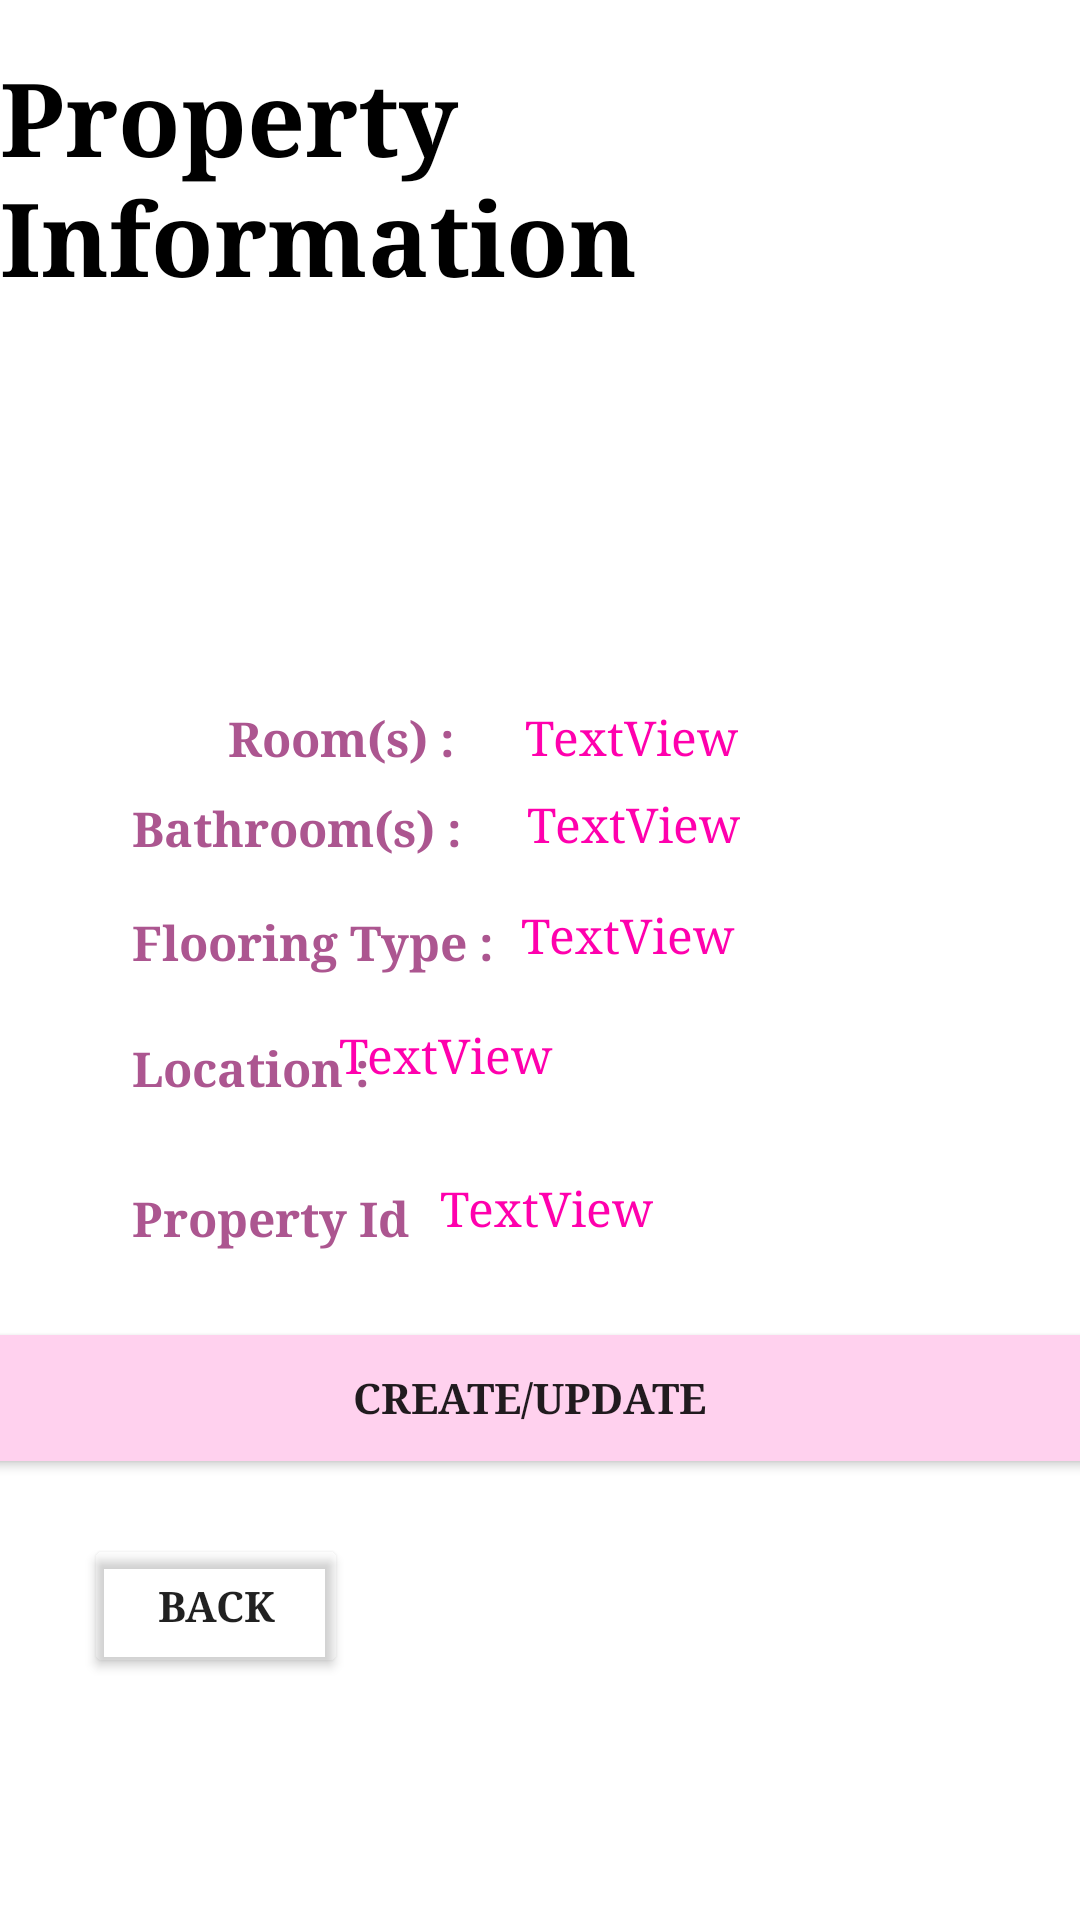

This screen was rendered from an Android layout file. Write that file and the resources it references.
<!-- AndroidManifest.xml: application theme Theme.PropertyCleaners -->
<!-- res/layout/activity_view_property_details.xml -->
<?xml version="1.0" encoding="utf-8"?>
<androidx.constraintlayout.widget.ConstraintLayout xmlns:android="http://schemas.android.com/apk/res/android"
    xmlns:app="http://schemas.android.com/apk/res-auto"
    xmlns:tools="http://schemas.android.com/tools"
    android:layout_width="match_parent"
    android:layout_height="match_parent"
    android:background="@drawable/login1"
    tools:context=".ViewPropertyDetailsActivity">

    <TextView
        android:id="@+id/textView34"
        android:layout_width="wrap_content"
        android:layout_height="wrap_content"
        android:layout_marginTop="16dp"
        android:fontFamily="serif"
        android:text="Property Information"
        android:textColor="#000000"
        android:textSize="34sp"
        android:textStyle="bold"
        app:layout_constraintEnd_toEndOf="parent"
        app:layout_constraintHorizontal_bias="0.496"
        app:layout_constraintStart_toStartOf="parent"
        app:layout_constraintTop_toTopOf="parent" />

    <TextView
        android:id="@+id/textView28"
        android:layout_width="wrap_content"
        android:layout_height="wrap_content"
        android:layout_marginStart="44dp"
        android:layout_marginTop="28dp"
        android:fontFamily="serif"
        android:text="Property Id"
        android:textColor="#AC5690"
        android:textSize="16sp"
        android:textStyle="bold"
        app:layout_constraintStart_toStartOf="parent"
        app:layout_constraintTop_toBottomOf="@+id/textView27" />

    <TextView
        android:id="@+id/textView26"
        android:layout_width="wrap_content"
        android:layout_height="wrap_content"
        android:layout_marginStart="44dp"
        android:layout_marginTop="16dp"
        android:fontFamily="serif"
        android:text="Flooring Type :"
        android:textColor="#AC5690"
        android:textSize="16sp"
        android:textStyle="bold"
        app:layout_constraintStart_toStartOf="parent"
        app:layout_constraintTop_toBottomOf="@+id/textView25" />

    <TextView
        android:id="@+id/textView27"
        android:layout_width="wrap_content"
        android:layout_height="wrap_content"
        android:layout_marginStart="44dp"
        android:layout_marginTop="20dp"
        android:fontFamily="serif"
        android:text="Location :"
        android:textColor="#AC5690"
        android:textSize="16sp"
        android:textStyle="bold"
        app:layout_constraintStart_toStartOf="parent"
        app:layout_constraintTop_toBottomOf="@+id/textView26" />

    <TextView
        android:id="@+id/textView19"
        android:layout_width="wrap_content"
        android:layout_height="wrap_content"
        android:text="TextView"
        android:visibility="invisible"
        tools:ignore="MissingConstraints"
        tools:layout_editor_absoluteX="312dp"
        tools:layout_editor_absoluteY="75dp" />

    <ImageView
        android:id="@+id/imageView6"
        android:layout_width="155dp"
        android:layout_height="151dp"
        android:layout_marginTop="76dp"
        app:layout_constraintEnd_toEndOf="parent"
        app:layout_constraintStart_toStartOf="parent"
        app:layout_constraintTop_toTopOf="parent"
        tools:srcCompat="@tools:sample/avatars" />

    <TextView
        android:id="@+id/textView21"
        android:layout_width="wrap_content"
        android:layout_height="wrap_content"
        android:layout_marginStart="76dp"
        android:layout_marginTop="8dp"
        android:fontFamily="serif"
        android:text="Room(s) :"
        android:textColor="#AC5690"
        android:textSize="16sp"
        android:textStyle="bold"
        app:layout_constraintStart_toStartOf="parent"
        app:layout_constraintTop_toBottomOf="@+id/imageView6" />

    <TextView
        android:id="@+id/textView25"
        android:layout_width="wrap_content"
        android:layout_height="wrap_content"
        android:layout_marginStart="44dp"
        android:layout_marginTop="8dp"
        android:fontFamily="serif"
        android:text="Bathroom(s) :"
        android:textColor="#AC5690"
        android:textSize="16sp"
        android:textStyle="bold"
        app:layout_constraintStart_toStartOf="parent"
        app:layout_constraintTop_toBottomOf="@+id/textView21" />

    <TextView
        android:id="@+id/textView29"
        android:layout_width="wrap_content"
        android:layout_height="wrap_content"
        android:layout_marginTop="8dp"
        android:fontFamily="serif"
        android:text="TextView"
        android:textColor="#FF00AD"
        android:textSize="16sp"
        app:layout_constraintEnd_toEndOf="parent"
        app:layout_constraintHorizontal_bias="0.17"
        app:layout_constraintStart_toEndOf="@+id/textView21"
        app:layout_constraintTop_toBottomOf="@+id/imageView6" />

    <TextView
        android:id="@+id/textView30"
        android:layout_width="wrap_content"
        android:layout_height="wrap_content"
        android:layout_marginTop="8dp"
        android:fontFamily="serif"
        android:text="TextView"
        android:textColor="#FF00AD"
        android:textSize="16sp"
        app:layout_constraintEnd_toEndOf="parent"
        app:layout_constraintHorizontal_bias="0.161"
        app:layout_constraintStart_toEndOf="@+id/textView25"
        app:layout_constraintTop_toBottomOf="@+id/textView29" />

    <TextView
        android:id="@+id/textView31"
        android:layout_width="149dp"
        android:layout_height="24dp"
        android:layout_marginTop="16dp"
        android:fontFamily="serif"
        android:text="TextView"
        android:textAlignment="textStart"
        android:textColor="#FF00AD"
        android:textSize="16sp"
        app:layout_constraintEnd_toEndOf="parent"
        app:layout_constraintHorizontal_bias="0.197"
        app:layout_constraintStart_toEndOf="@+id/textView26"
        app:layout_constraintTop_toBottomOf="@+id/textView30" />

    <TextView
        android:id="@+id/textView32"
        android:layout_width="251dp"
        android:layout_height="44dp"
        android:layout_marginTop="16dp"
        android:fontFamily="serif"
        android:text="TextView"
        android:textAlignment="textStart"
        android:textColor="#FF00AD"
        android:textSize="16sp"
        app:layout_constraintEnd_toEndOf="parent"
        app:layout_constraintHorizontal_bias="0.741"
        app:layout_constraintStart_toEndOf="@+id/textView27"
        app:layout_constraintTop_toBottomOf="@+id/textView31" />

    <TextView
        android:id="@+id/textView33"
        android:layout_width="wrap_content"
        android:layout_height="wrap_content"
        android:fontFamily="serif"
        android:text="TextView"
        android:textColor="#FF00AD"
        android:textSize="16sp"
        app:layout_constraintBottom_toBottomOf="parent"
        app:layout_constraintEnd_toEndOf="parent"
        app:layout_constraintHorizontal_bias="0.068"
        app:layout_constraintStart_toEndOf="@+id/textView28"
        app:layout_constraintTop_toBottomOf="@+id/textView32"
        app:layout_constraintVertical_bias="0.03" />

    <androidx.appcompat.widget.AppCompatButton
        android:id="@+id/button16"
        android:layout_width="wrap_content"
        android:layout_height="wrap_content"
        android:layout_marginStart="28dp"
        android:layout_marginTop="68dp"
        android:backgroundTint="#0FFFFFFF"
        android:fontFamily="serif"
        android:text="Back"
        android:textStyle="bold"
        app:layout_constraintBottom_toBottomOf="parent"
        app:layout_constraintStart_toStartOf="parent"
        app:layout_constraintTop_toBottomOf="@+id/textView28"
        app:layout_constraintVertical_bias="0.246" />

    <androidx.appcompat.widget.AppCompatButton
        android:id="@+id/button17"
        android:layout_width="382dp"
        android:layout_height="54dp"
        android:layout_marginBottom="120dp"
        android:backgroundTint="#FFD1EE"
        android:fontFamily="serif"
        android:text="CREATE/UPDATE"
        android:textStyle="bold"
        app:layout_constraintBottom_toBottomOf="parent"
        app:layout_constraintEnd_toEndOf="parent"
        app:layout_constraintHorizontal_bias="0.689"
        app:layout_constraintStart_toStartOf="parent"
        app:layout_constraintTop_toBottomOf="@+id/textView33"
        app:layout_constraintVertical_bias="0.492" />

</androidx.constraintlayout.widget.ConstraintLayout>
<!-- resources referenced by this layout -->
<resources>
  <style name="Theme.PropertyCleaners" parent="Theme.MaterialComponents.DayNight.DarkActionBar">
          
          <item name="colorPrimary">@color/black_500</item>
          <item name="colorPrimaryVariant">@color/mud_700</item>
          <item name="colorOnPrimary">@color/white</item>
          
          <item name="colorSecondary">@color/brown_200</item>
          <item name="colorSecondaryVariant">@color/blond_700</item>
          <item name="colorOnSecondary">@color/black</item>
          
          <item name="android:statusBarColor" tools:targetApi="l">?attr/colorPrimaryVariant</item>
          
      </style>
  <color name="black_500">#000000</color>
  <color name="mud_700">#D2A208</color>
  <color name="white">#FFFFFFFF</color>
  <color name="brown_200">#B8760B</color>
  <color name="blond_700">#EBB400</color>
  <color name="black">#FF000000</color>
</resources>
